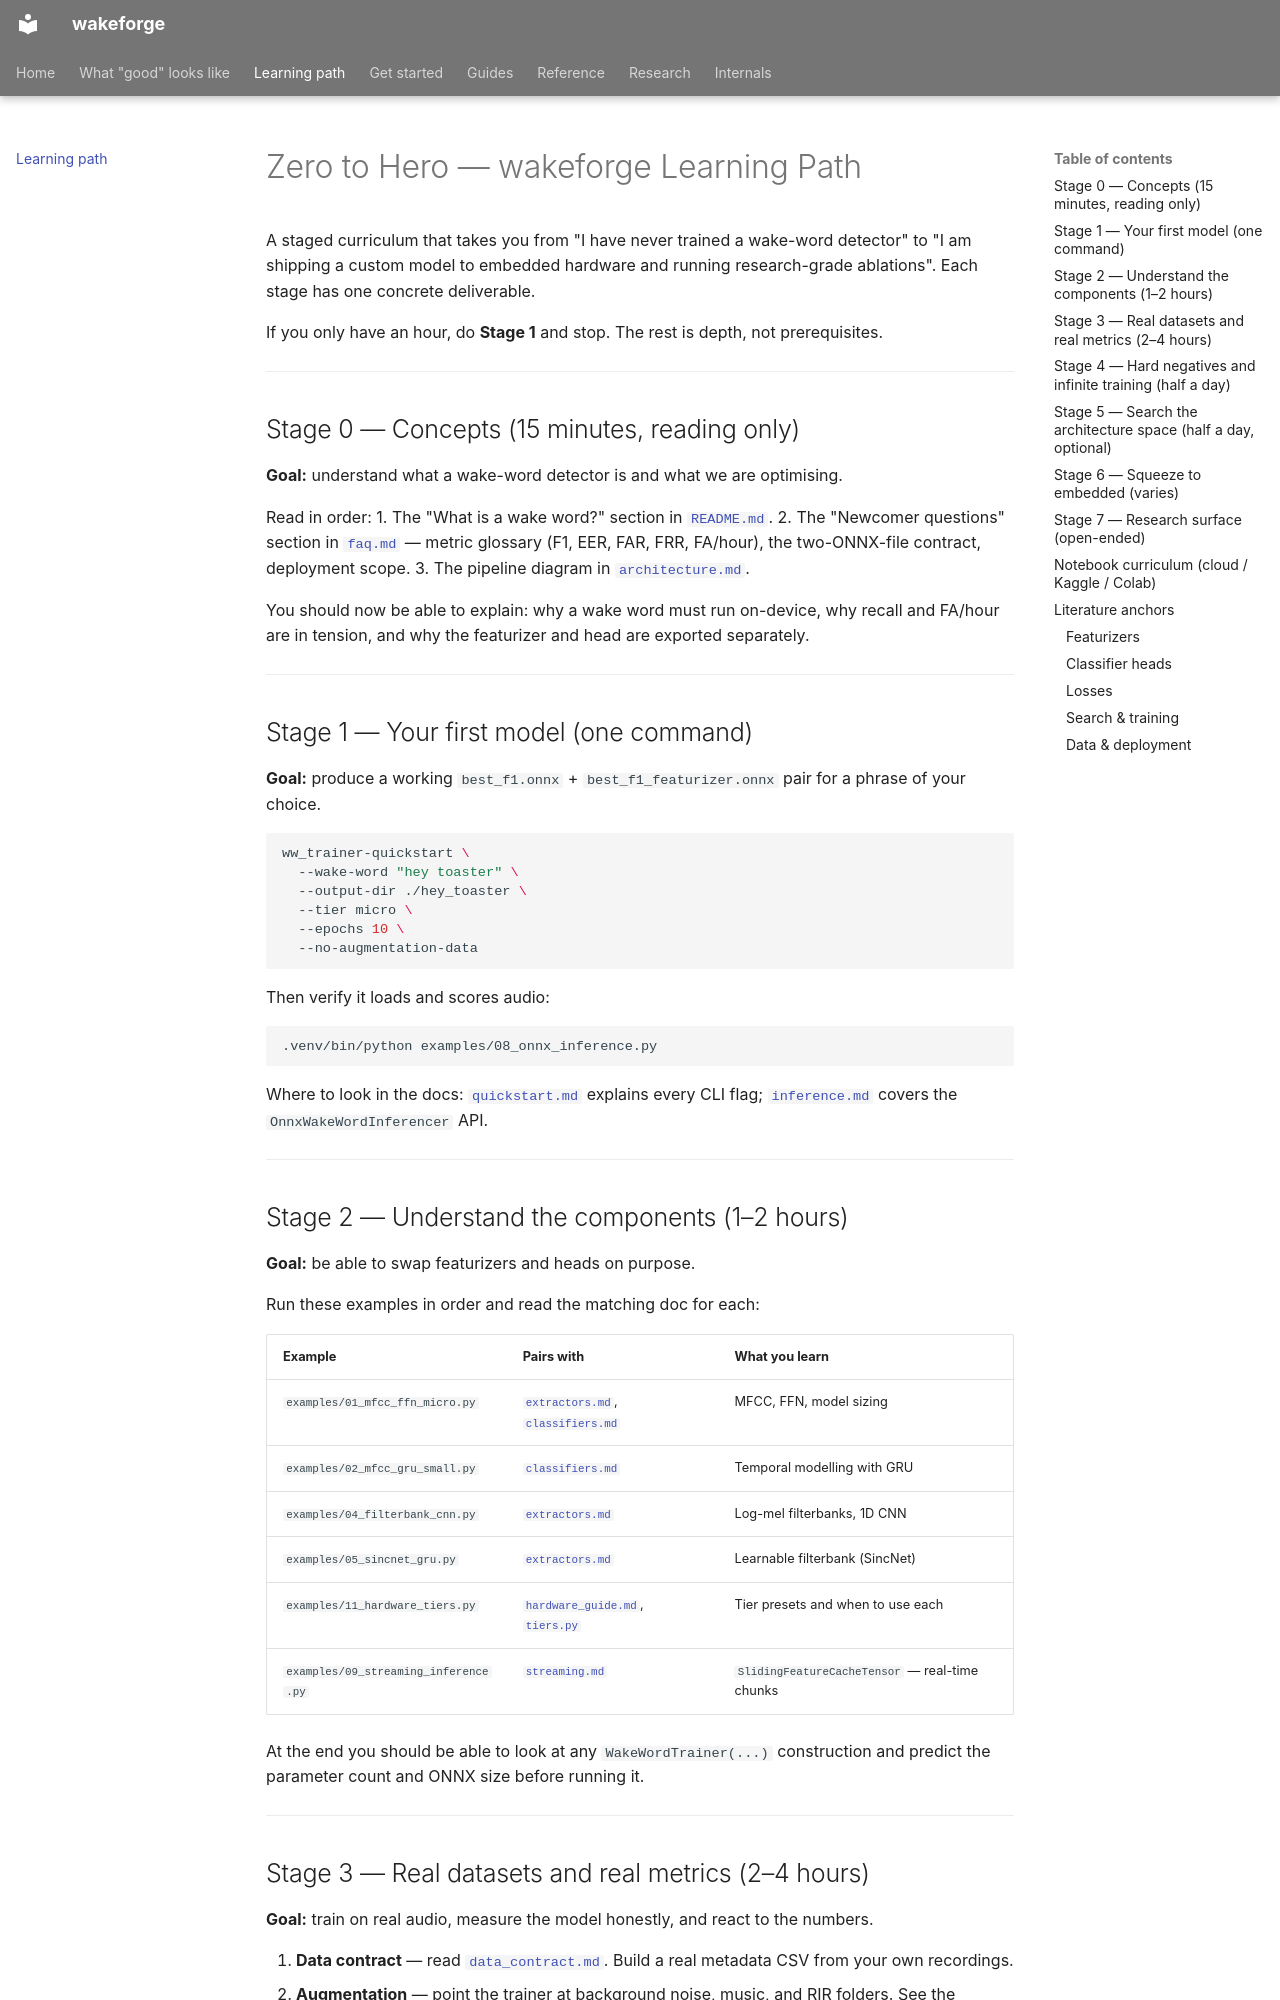

repository: TigreGotico/wakeforge · page: learning_path/index.html · generator: mkdocs

# Zero to Hero — wakeforge Learning Path

A staged curriculum that takes you from "I have never trained a wake-word
detector" to "I am shipping a custom model to embedded hardware and running
research-grade ablations". Each stage has one concrete deliverable.

If you only have an hour, do **Stage 1** and stop. The rest is depth, not
prerequisites.

---

## Stage 0 — Concepts (15 minutes, reading only)

**Goal:** understand what a wake-word detector is and what we are optimising.

Read in order:
1. The "What is a wake word?" section in [`README.md`](https://github.com/TigreGotico/wakeforge/blob/dev/README.md).
2. The "Newcomer questions" section in [`faq.md`](faq.md) — metric glossary
   (F1, EER, FAR, FRR, FA/hour), the two-ONNX-file contract, deployment scope.
3. The pipeline diagram in [`architecture.md`](internals/architecture.md).

You should now be able to explain: why a wake word must run on-device, why
recall and FA/hour are in tension, and why the featurizer and head are
exported separately.

---

## Stage 1 — Your first model (one command)

**Goal:** produce a working `best_f1.onnx` + `best_f1_featurizer.onnx` pair
for a phrase of your choice.

```bash
ww_trainer-quickstart \
  --wake-word "hey toaster" \
  --output-dir ./hey_toaster \
  --tier micro \
  --epochs 10 \
  --no-augmentation-data
```

Then verify it loads and scores audio:

```bash
.venv/bin/python examples/08_onnx_inference.py
```

Where to look in the docs: [`quickstart.md`](getting_started/quickstart.md) explains every CLI
flag; [`inference.md`](guides/inference.md) covers the `OnnxWakeWordInferencer` API.

---

## Stage 2 — Understand the components (1–2 hours)

**Goal:** be able to swap featurizers and heads on purpose.

Run these examples in order and read the matching doc for each:

| Example | Pairs with | What you learn |
|---|---|---|
| `examples/01_mfcc_ffn_micro.py` | [`extractors.md`](reference/extractors.md), [`classifiers.md`](reference/classifiers.md) | MFCC, FFN, model sizing |
| `examples/02_mfcc_gru_small.py` | [`classifiers.md`](reference/classifiers.md) | Temporal modelling with GRU |
| `examples/04_filterbank_cnn.py` | [`extractors.md`](reference/extractors.md) | Log-mel filterbanks, 1D CNN |
| `examples/05_sincnet_gru.py` | [`extractors.md`](reference/extractors.md) | Learnable filterbank (SincNet) |
| `examples/11_hardware_tiers.py` | [`hardware_guide.md`](guides/embedded.md), [`tiers.py`](https://github.com/TigreGotico/wakeforge/blob/dev/ww_trainer/tiers.py) | Tier presets and when to use each |
| `examples/09_streaming_inference.py` | [`streaming.md`](guides/inference.md) | `SlidingFeatureCacheTensor` — real-time chunks |

At the end you should be able to look at any `WakeWordTrainer(...)`
construction and predict the parameter count and ONNX size before running it.

---
